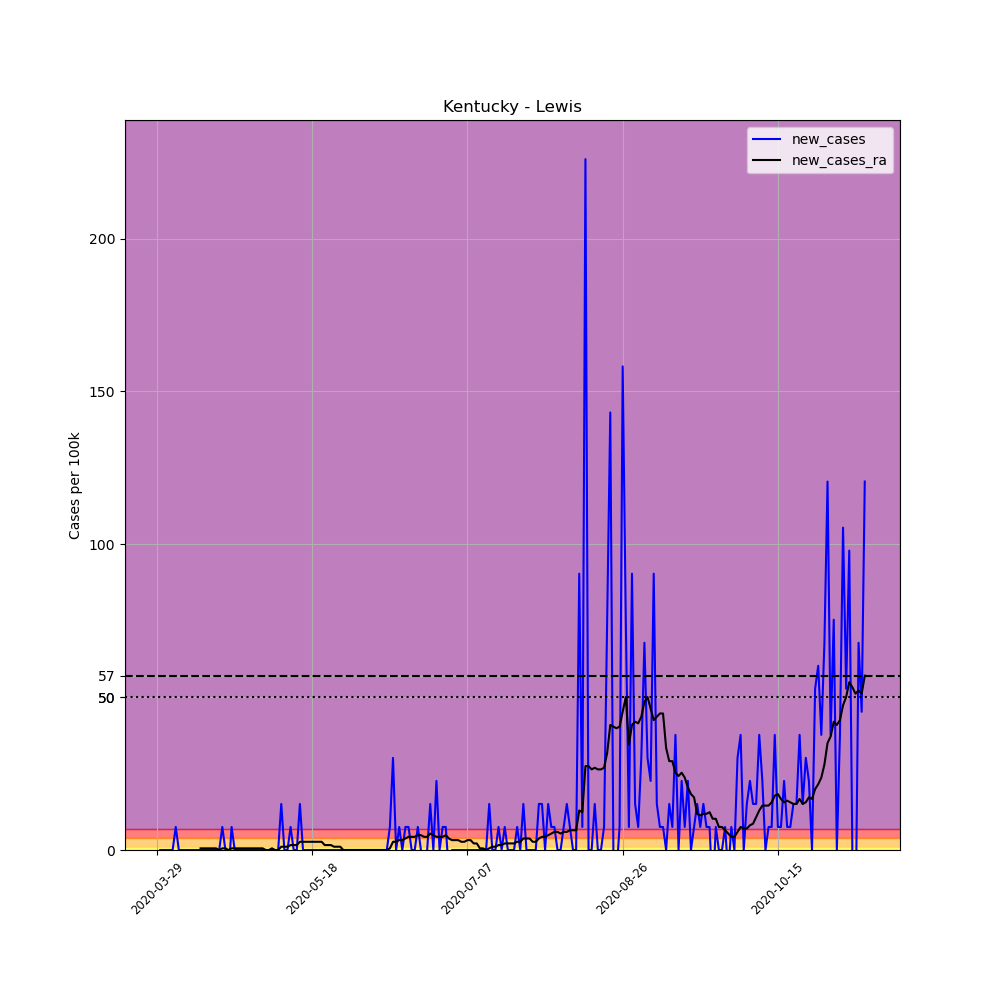

The file beside this chart, header and first rows:
, date, county, state, fips, cases, deaths, COUNTY, STNAME, CTYNAME, POPESTIMATE2019, per_100k, new_cases, new_cases_ra
448824, 2020-03-29, Lewis, Kentucky, 21135, 1, 0, 135, Kentucky, Lewis, 13275, 7.533, , 
448825, 2020-03-30, Lewis, Kentucky, 21135, 1, 0, 135, Kentucky, Lewis, 13275, 7.533, 0.0, 
448826, 2020-03-31, Lewis, Kentucky, 21135, 1, 0, 135, Kentucky, Lewis, 13275, 7.533, 0.0, 
448827, 2020-04-01, Lewis, Kentucky, 21135, 1, 0, 135, Kentucky, Lewis, 13275, 7.533, 0.0, 
448828, 2020-04-02, Lewis, Kentucky, 21135, 1, 0, 135, Kentucky, Lewis, 13275, 7.533, 0.0, 
448829, 2020-04-03, Lewis, Kentucky, 21135, 1, 0, 135, Kentucky, Lewis, 13275, 7.533, 0.0, 
448830, 2020-04-04, Lewis, Kentucky, 21135, 2, 0, 135, Kentucky, Lewis, 13275, 15.07, 7.533, 
448831, 2020-04-05, Lewis, Kentucky, 21135, 2, 0, 135, Kentucky, Lewis, 13275, 15.07, 0.0, 
448832, 2020-04-06, Lewis, Kentucky, 21135, 2, 0, 135, Kentucky, Lewis, 13275, 15.07, 0.0, 
448833, 2020-04-07, Lewis, Kentucky, 21135, 2, 0, 135, Kentucky, Lewis, 13275, 15.07, 0.0, 
448834, 2020-04-08, Lewis, Kentucky, 21135, 2, 0, 135, Kentucky, Lewis, 13275, 15.07, 0.0, 
448835, 2020-04-09, Lewis, Kentucky, 21135, 2, 0, 135, Kentucky, Lewis, 13275, 15.07, 0.0, 
448836, 2020-04-10, Lewis, Kentucky, 21135, 2, 0, 135, Kentucky, Lewis, 13275, 15.07, 0.0, 
448837, 2020-04-11, Lewis, Kentucky, 21135, 2, 0, 135, Kentucky, Lewis, 13275, 15.07, 0.0, 
448838, 2020-04-12, Lewis, Kentucky, 21135, 2, 0, 135, Kentucky, Lewis, 13275, 15.07, 0.0, 0.5381
448839, 2020-04-13, Lewis, Kentucky, 21135, 2, 0, 135, Kentucky, Lewis, 13275, 15.07, 0.0, 0.5381
448840, 2020-04-14, Lewis, Kentucky, 21135, 2, 0, 135, Kentucky, Lewis, 13275, 15.07, 0.0, 0.5381
448841, 2020-04-15, Lewis, Kentucky, 21135, 2, 0, 135, Kentucky, Lewis, 13275, 15.07, 0.0, 0.5381
448842, 2020-04-16, Lewis, Kentucky, 21135, 2, 0, 135, Kentucky, Lewis, 13275, 15.07, 0.0, 0.5381
448843, 2020-04-17, Lewis, Kentucky, 21135, 2, 0, 135, Kentucky, Lewis, 13275, 15.07, 0.0, 0.5381
448844, 2020-04-18, Lewis, Kentucky, 21135, 2, 0, 135, Kentucky, Lewis, 13275, 15.07, 0.0, 0.0
448845, 2020-04-19, Lewis, Kentucky, 21135, 3, 0, 135, Kentucky, Lewis, 13275, 22.6, 7.533, 0.5381
448846, 2020-04-20, Lewis, Kentucky, 21135, 3, 0, 135, Kentucky, Lewis, 13275, 22.6, 0.0, 0.5381
448847, 2020-04-21, Lewis, Kentucky, 21135, 2, 0, 135, Kentucky, Lewis, 13275, 15.07, -7.533, 0.0
448848, 2020-04-22, Lewis, Kentucky, 21135, 3, 0, 135, Kentucky, Lewis, 13275, 22.6, 7.533, 0.5381
448849, 2020-04-23, Lewis, Kentucky, 21135, 3, 0, 135, Kentucky, Lewis, 13275, 22.6, 0.0, 0.5381
448850, 2020-04-24, Lewis, Kentucky, 21135, 3, 0, 135, Kentucky, Lewis, 13275, 22.6, 0.0, 0.5381
448851, 2020-04-25, Lewis, Kentucky, 21135, 3, 0, 135, Kentucky, Lewis, 13275, 22.6, 0.0, 0.5381
448852, 2020-04-26, Lewis, Kentucky, 21135, 3, 0, 135, Kentucky, Lewis, 13275, 22.6, 0.0, 0.5381
448853, 2020-04-27, Lewis, Kentucky, 21135, 3, 0, 135, Kentucky, Lewis, 13275, 22.6, 0.0, 0.5381
448854, 2020-04-28, Lewis, Kentucky, 21135, 3, 0, 135, Kentucky, Lewis, 13275, 22.6, 0.0, 0.5381
448855, 2020-04-29, Lewis, Kentucky, 21135, 3, 0, 135, Kentucky, Lewis, 13275, 22.6, 0.0, 0.5381
448856, 2020-04-30, Lewis, Kentucky, 21135, 3, 0, 135, Kentucky, Lewis, 13275, 22.6, 0.0, 0.5381
448857, 2020-05-01, Lewis, Kentucky, 21135, 3, 0, 135, Kentucky, Lewis, 13275, 22.6, 0.0, 0.5381
448858, 2020-05-02, Lewis, Kentucky, 21135, 3, 0, 135, Kentucky, Lewis, 13275, 22.6, 0.0, 0.5381
448859, 2020-05-03, Lewis, Kentucky, 21135, 3, 0, 135, Kentucky, Lewis, 13275, 22.6, 0.0, 0.0
448860, 2020-05-04, Lewis, Kentucky, 21135, 3, 0, 135, Kentucky, Lewis, 13275, 22.6, 0.0, 0.0
448861, 2020-05-05, Lewis, Kentucky, 21135, 3, 0, 135, Kentucky, Lewis, 13275, 22.6, 0.0, 0.5381
448862, 2020-05-06, Lewis, Kentucky, 21135, 3, 0, 135, Kentucky, Lewis, 13275, 22.6, 0.0, 0.0
448863, 2020-05-07, Lewis, Kentucky, 21135, 3, 0, 135, Kentucky, Lewis, 13275, 22.6, 0.0, 0.0
448864, 2020-05-08, Lewis, Kentucky, 21135, 5, 0, 135, Kentucky, Lewis, 13275, 37.66, 15.07, 1.076
448865, 2020-05-09, Lewis, Kentucky, 21135, 5, 0, 135, Kentucky, Lewis, 13275, 37.66, 0.0, 1.076
448866, 2020-05-10, Lewis, Kentucky, 21135, 5, 0, 135, Kentucky, Lewis, 13275, 37.66, 0.0, 1.076
448867, 2020-05-11, Lewis, Kentucky, 21135, 6, 0, 135, Kentucky, Lewis, 13275, 45.2, 7.533, 1.614
448868, 2020-05-12, Lewis, Kentucky, 21135, 6, 0, 135, Kentucky, Lewis, 13275, 45.2, 0.0, 1.614
448869, 2020-05-13, Lewis, Kentucky, 21135, 6, 0, 135, Kentucky, Lewis, 13275, 45.2, 0.0, 1.614
448870, 2020-05-14, Lewis, Kentucky, 21135, 8, 0, 135, Kentucky, Lewis, 13275, 60.26, 15.07, 2.69
448871, 2020-05-15, Lewis, Kentucky, 21135, 8, 0, 135, Kentucky, Lewis, 13275, 60.26, 0.0, 2.69
448872, 2020-05-16, Lewis, Kentucky, 21135, 8, 0, 135, Kentucky, Lewis, 13275, 60.26, 0.0, 2.69
448873, 2020-05-17, Lewis, Kentucky, 21135, 8, 0, 135, Kentucky, Lewis, 13275, 60.26, 0.0, 2.69
448874, 2020-05-18, Lewis, Kentucky, 21135, 8, 0, 135, Kentucky, Lewis, 13275, 60.26, 0.0, 2.69
448875, 2020-05-19, Lewis, Kentucky, 21135, 8, 0, 135, Kentucky, Lewis, 13275, 60.26, 0.0, 2.69
448876, 2020-05-20, Lewis, Kentucky, 21135, 8, 0, 135, Kentucky, Lewis, 13275, 60.26, 0.0, 2.69
448877, 2020-05-21, Lewis, Kentucky, 21135, 8, 0, 135, Kentucky, Lewis, 13275, 60.26, 0.0, 2.69
448878, 2020-05-22, Lewis, Kentucky, 21135, 8, 0, 135, Kentucky, Lewis, 13275, 60.26, 0.0, 1.614
448879, 2020-05-23, Lewis, Kentucky, 21135, 8, 0, 135, Kentucky, Lewis, 13275, 60.26, 0.0, 1.614
448880, 2020-05-24, Lewis, Kentucky, 21135, 8, 0, 135, Kentucky, Lewis, 13275, 60.26, 0.0, 1.614
448881, 2020-05-25, Lewis, Kentucky, 21135, 8, 0, 135, Kentucky, Lewis, 13275, 60.26, 0.0, 1.076
448882, 2020-05-26, Lewis, Kentucky, 21135, 8, 0, 135, Kentucky, Lewis, 13275, 60.26, 0.0, 1.076
448883, 2020-05-27, Lewis, Kentucky, 21135, 8, 0, 135, Kentucky, Lewis, 13275, 60.26, 0.0, 1.076
... 169 more rows
